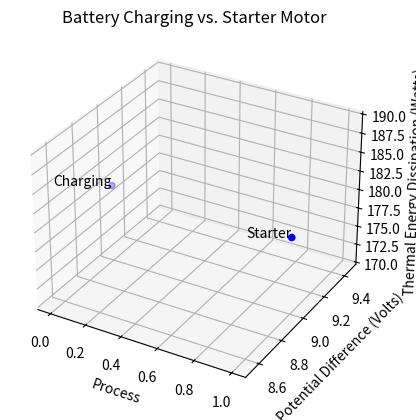

Generate this figure with matplotlib:
import numpy as np
import matplotlib.pyplot as plt
from mpl_toolkits.mplot3d import Axes3D

# Constants
emf = 12.0  # Volts
internal_resistance = 0.050  # Ohms
current_charge = 60.0  # Amperes
current_starter = 60.0  # Amperes

# (a) Potential difference across terminals during charging
voltage_charge = emf - current_charge * internal_resistance

# (b) Rate of thermal energy dissipation during charging
thermal_energy_charge = current_charge**2 * internal_resistance

# (c) Rate of electric energy conversion to chemical energy during charging
electric_to_chemical_charge = voltage_charge * current_charge

# (d) Potential difference and thermal energy during starter motor use
voltage_starter = emf - current_starter * internal_resistance
thermal_energy_starter = current_starter**2 * internal_resistance

# Create a 3D plot
fig = plt.figure()
ax = fig.add_subplot(111, projection='3d')

# Scatter plot points
points = ['Charging', 'Starter']
values = [voltage_charge, voltage_starter]
thermal_values = [thermal_energy_charge, thermal_energy_starter]

ax.scatter([0, 1], values, thermal_values, c='b', marker='o')

# Add labels and title
ax.set_xlabel('Process')
ax.set_ylabel('Potential Difference (Volts)')
ax.set_zlabel('Thermal Energy Dissipation (Watts)')
plt.title('Battery Charging vs. Starter Motor')

# Annotate points with process names
for i, txt in enumerate(points):
    ax.text(i, values[i], thermal_values[i], txt, ha='right')

# Show the 3D plot
plt.show()
